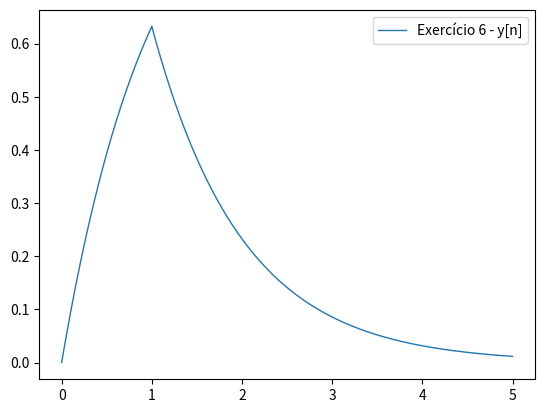

The matplotlib source for this figure:

#Luiz Fantin Neto - 2018102590

import numpy as np
import scipy as sp
import matplotlib.pyplot as plt

amostragem = 0.0001
RC = 1

def degrau(n,n0=0):
    n = n-n0
    u = np.array([])
    for i in n:
        if(i >= 0):
            u = np.append(u,1.0)
        else:
            u = np.append(u,0.0)
    return u



t = np.arange(0, 5*RC, amostragem)
entrada = degrau(t)-degrau(t,1)
sistema = degrau(t)*np.exp(-t)

#y(0) é em 0
#y(5*RC) é em 5*RC/Ts (t.size)
saida = np.convolve(entrada, sistema)*amostragem
saida = saida[:t.size]

fig1, ax1 = plt.subplots()
ax1.plot(t,saida,linewidth = 1,label = "Exercício 6 - y[n]")
ax1.legend()
fig1.show()
plt.show()
